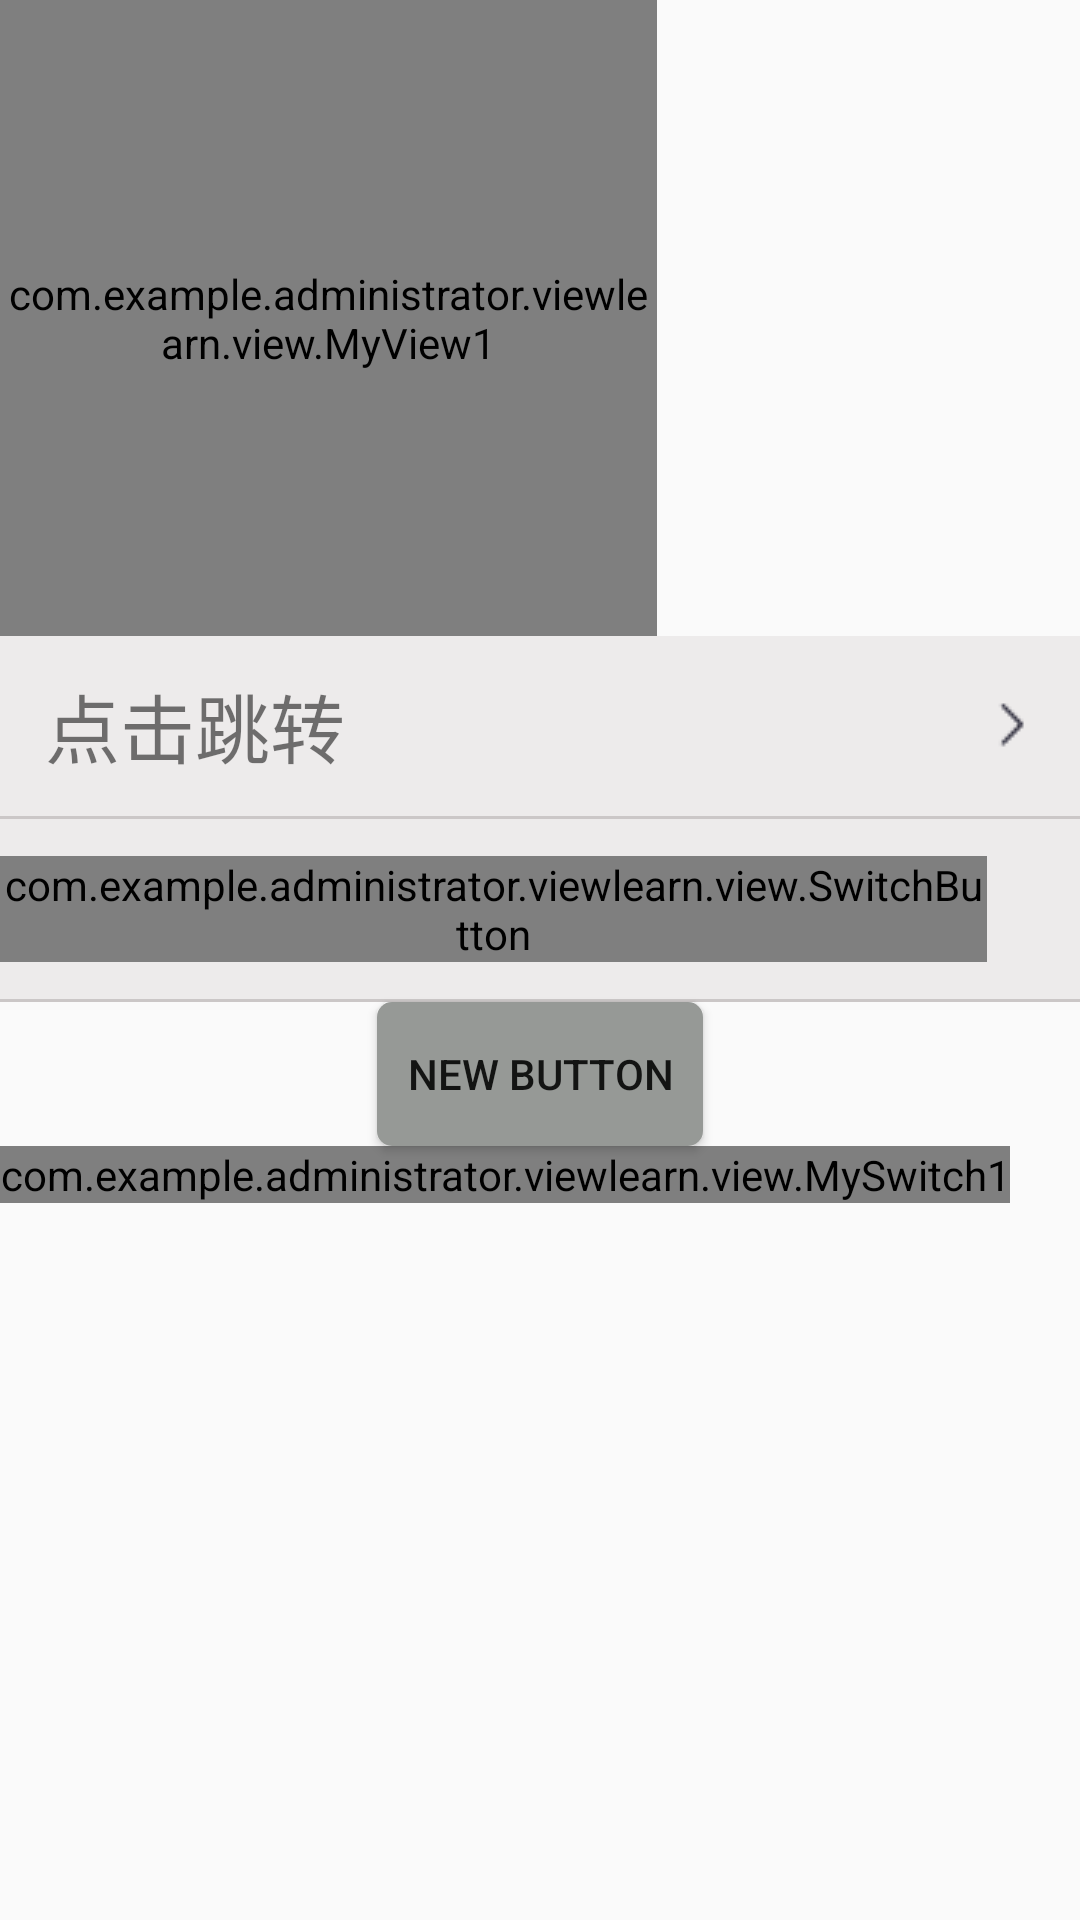

Here is an Android app screen rendered from its layout file. Give the layout XML and the strings, colors and styles it references.
<!-- AndroidManifest.xml: application theme AppTheme -->
<!-- res/layout/activity_main.xml -->
<?xml version="1.0" encoding="utf-8"?>
<LinearLayout xmlns:android="http://schemas.android.com/apk/res/android"
    xmlns:tools="http://schemas.android.com/tools"
    android:layout_width="match_parent"
    android:layout_height="match_parent"
    xmlns:app="http://schemas.android.com/apk/res-auto"
    android:orientation="vertical"
    tools:context=".MainActivity">

    <com.example.administrator.viewlearn.view.MyView1
        android:id="@+id/myView1"
        android:layout_width="219dp"
        android:layout_height="212dp"
        Text="@string/my_text0"
        Src="@drawable/text1"/>

    <RelativeLayout
        android:layout_width="match_parent"
        android:layout_height="60dp"
        android:id="@+id/li1"
        android:background="@color/text1_default"
        android:clickable="true">
    <TextView
        android:layout_width="match_parent"
        android:layout_height="wrap_content"
        android:textSize="25dp"
        android:id="@+id/text1"
        android:text="点击跳转"
        android:drawableRight="@drawable/iconfont"
        android:layout_marginLeft="15dp"
        android:layout_marginRight="15dp"
        android:layout_centerVertical="true"
        android:layout_centerHorizontal="true"/>

    </RelativeLayout>
    <TextView
        android:layout_width="match_parent"
        android:layout_height="1dp"
        android:background="#819f9696"/>

    <RelativeLayout
        android:layout_width="match_parent"
        android:layout_height="60dp"
        android:id="@+id/li2"
        android:background="@color/text1_default"
        android:clickable="true">
        <TextView
            android:layout_width="wrap_content"
            android:layout_height="wrap_content"
            android:textSize="25dp"
            android:id="@+id/text2"
            android:text="切换按钮"
            android:layout_marginLeft="15dp"
            android:layout_centerVertical="true"
             />

        <com.example.administrator.viewlearn.view.SwitchButton
            android:layout_width="wrap_content"
            android:layout_height="wrap_content"
            android:id="@+id/switchbutton"
            app:kswThumbColor="#133bbe"
            app:kswTintColor="#ca5b1a"
            android:layout_gravity="center_horizontal"
            android:layout_centerVertical="true"
            android:layout_alignParentRight="true"
            android:layout_alignParentEnd="true"
            android:layout_marginRight="31dp"
            android:layout_marginEnd="31dp" />


    </RelativeLayout>
    <TextView
        android:layout_width="match_parent"
        android:layout_height="1dp"
        android:background="#819f9696"/>

    <Button
        android:layout_width="wrap_content"
        android:layout_height="wrap_content"
        android:text="New Button"
        android:id="@+id/button"
        android:layout_gravity="center_horizontal"
        android:background="@drawable/buttonshape"/>

    
        
        
        
    
    <com.example.administrator.viewlearn.view.MySwitch1
        android:layout_width="wrap_content"
        android:layout_height="wrap_content" />


</LinearLayout>
<!-- resources referenced by this layout -->
<resources>
  <color name="text1_default">#edebeb</color>
  <!-- drawable buttonshape (drawable) -->
  <?xml version="1.0" encoding="utf-8"?>
  <shape xmlns:android="http://schemas.android.com/apk/res/android"
      android:shape="rectangle">
      
      <solid android:color="#969996" />
      
      
      <corners android:radius="5dip" />
  
      
      <padding
          android:left="10dp"
          android:top="10dp"
          android:right="10dp"
          android:bottom="10dp"
          />
  </shape>
  <!-- drawable iconfont: png bitmap (drawable, 427 bytes) -->
  <!-- drawable text1: png bitmap (drawable, 151471 bytes) -->
  <string name="my_text0">hello_world</string>
  <style name="AppTheme" parent="Theme.AppCompat.Light.DarkActionBar">
          
          <item name="colorPrimary">@color/colorPrimary</item>
          <item name="colorPrimaryDark">@color/colorPrimaryDark</item>
          <item name="colorAccent">@color/colorAccent</item>
      </style>
  <color name="colorPrimary">#3F51B5</color>
  <color name="colorPrimaryDark">#303F9F</color>
  <color name="colorAccent">#FF4081</color>
</resources>
